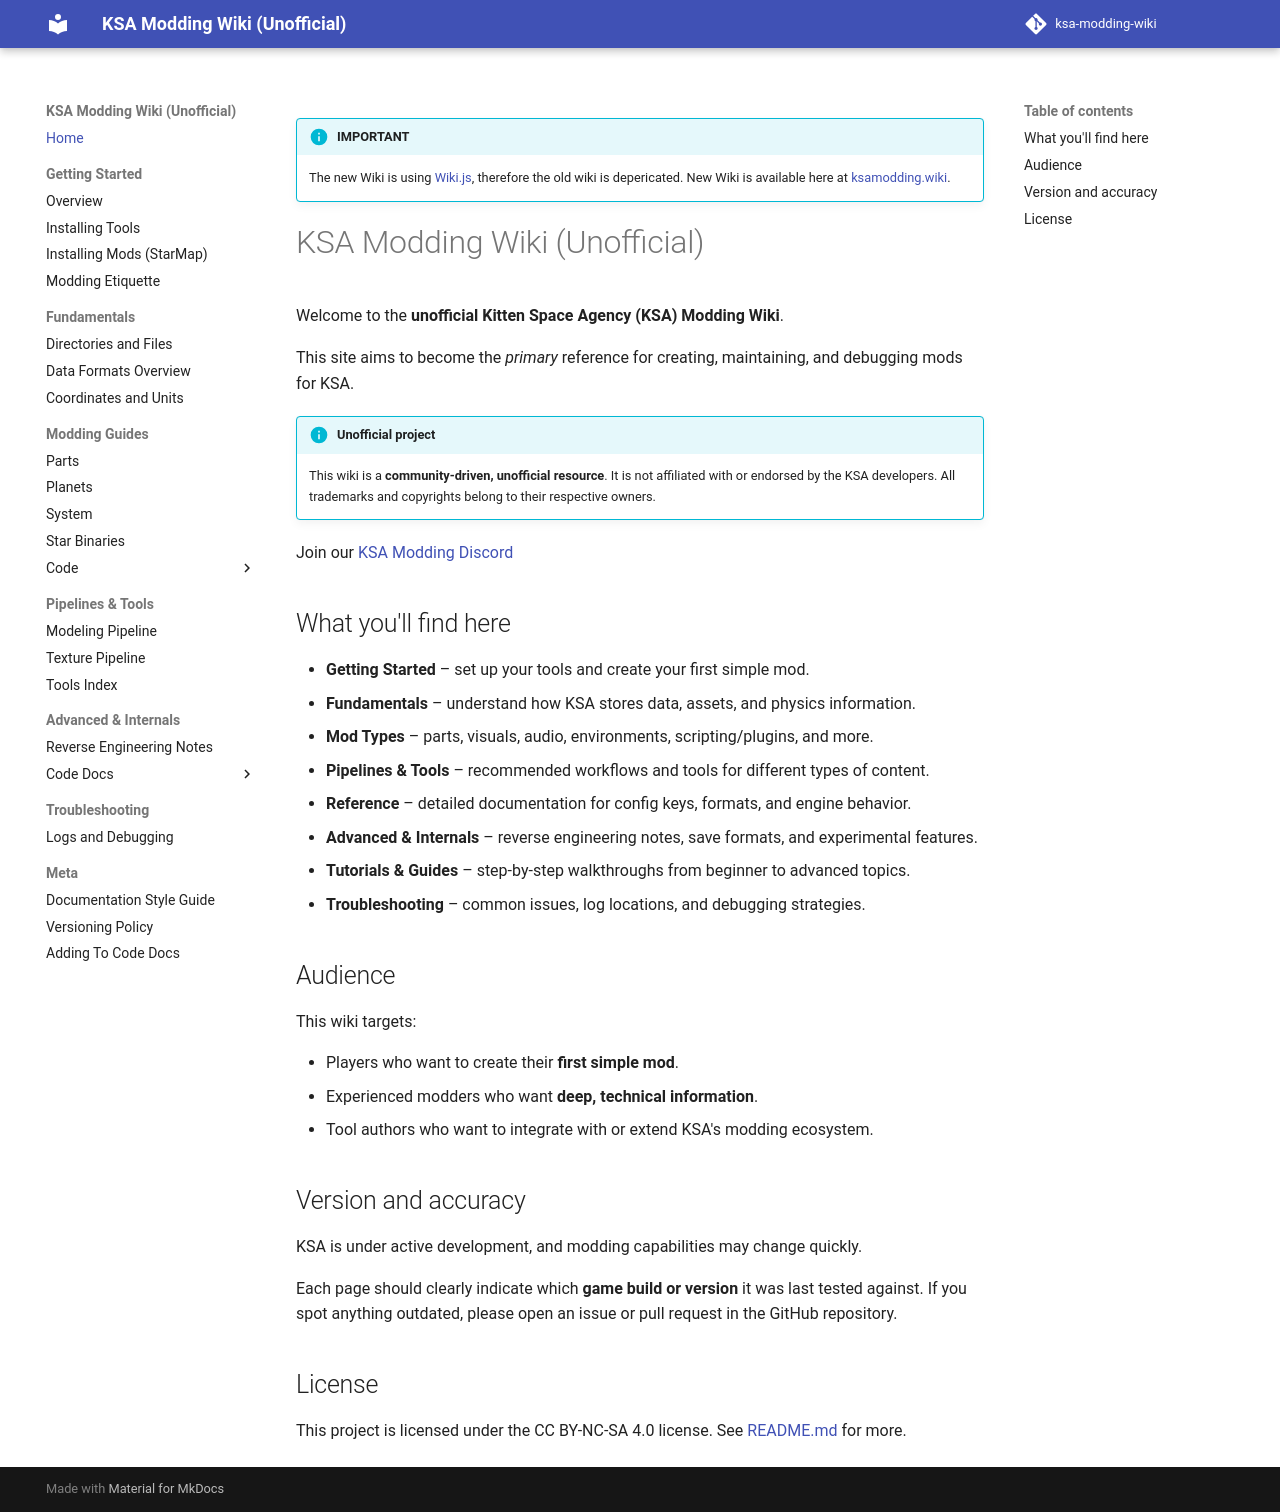

repository: KSAModding/KSAModding · page: index.html · generator: mkdocs

!!! info "IMPORTANT"
    The new Wiki is using [Wiki.js](https://js.wiki/), therefore the old wiki is depericated. New Wiki is available here at [ksamodding.wiki](https://ksamodding.wiki).

# KSA Modding Wiki (Unofficial)

Welcome to the **unofficial Kitten Space Agency (KSA) Modding Wiki**.

This site aims to become the _primary_ reference for creating, maintaining, and debugging mods for KSA.

!!! info "Unofficial project"
    This wiki is a **community-driven, unofficial resource**. It is not affiliated with or endorsed by the KSA developers. All trademarks and copyrights belong to their respective owners.

Join our [KSA Modding Discord](https://discord.gg/6WzcTaF2)

## What you'll find here

- **Getting Started** – set up your tools and create your first simple mod.
- **Fundamentals** – understand how KSA stores data, assets, and physics information.
- **Mod Types** – parts, visuals, audio, environments, scripting/plugins, and more.
- **Pipelines & Tools** – recommended workflows and tools for different types of content.
- **Reference** – detailed documentation for config keys, formats, and engine behavior.
- **Advanced & Internals** – reverse engineering notes, save formats, and experimental features.
- **Tutorials & Guides** – step-by-step walkthroughs from beginner to advanced topics.
- **Troubleshooting** – common issues, log locations, and debugging strategies.

## Audience

This wiki targets:

- Players who want to create their **first simple mod**.
- Experienced modders who want **deep, technical information**.
- Tool authors who want to integrate with or extend KSA's modding ecosystem.

## Version and accuracy

KSA is under active development, and modding capabilities may change quickly.

Each page should clearly indicate which **game build or version** it was last tested against. If you spot anything outdated, please open an issue or pull request in the GitHub repository.

## License

This project is licensed under the CC BY-NC-SA 4.0 license. See [README.md](https://github.com/KSAModding/KSAModding/blob/main/LICENSE) for more.
